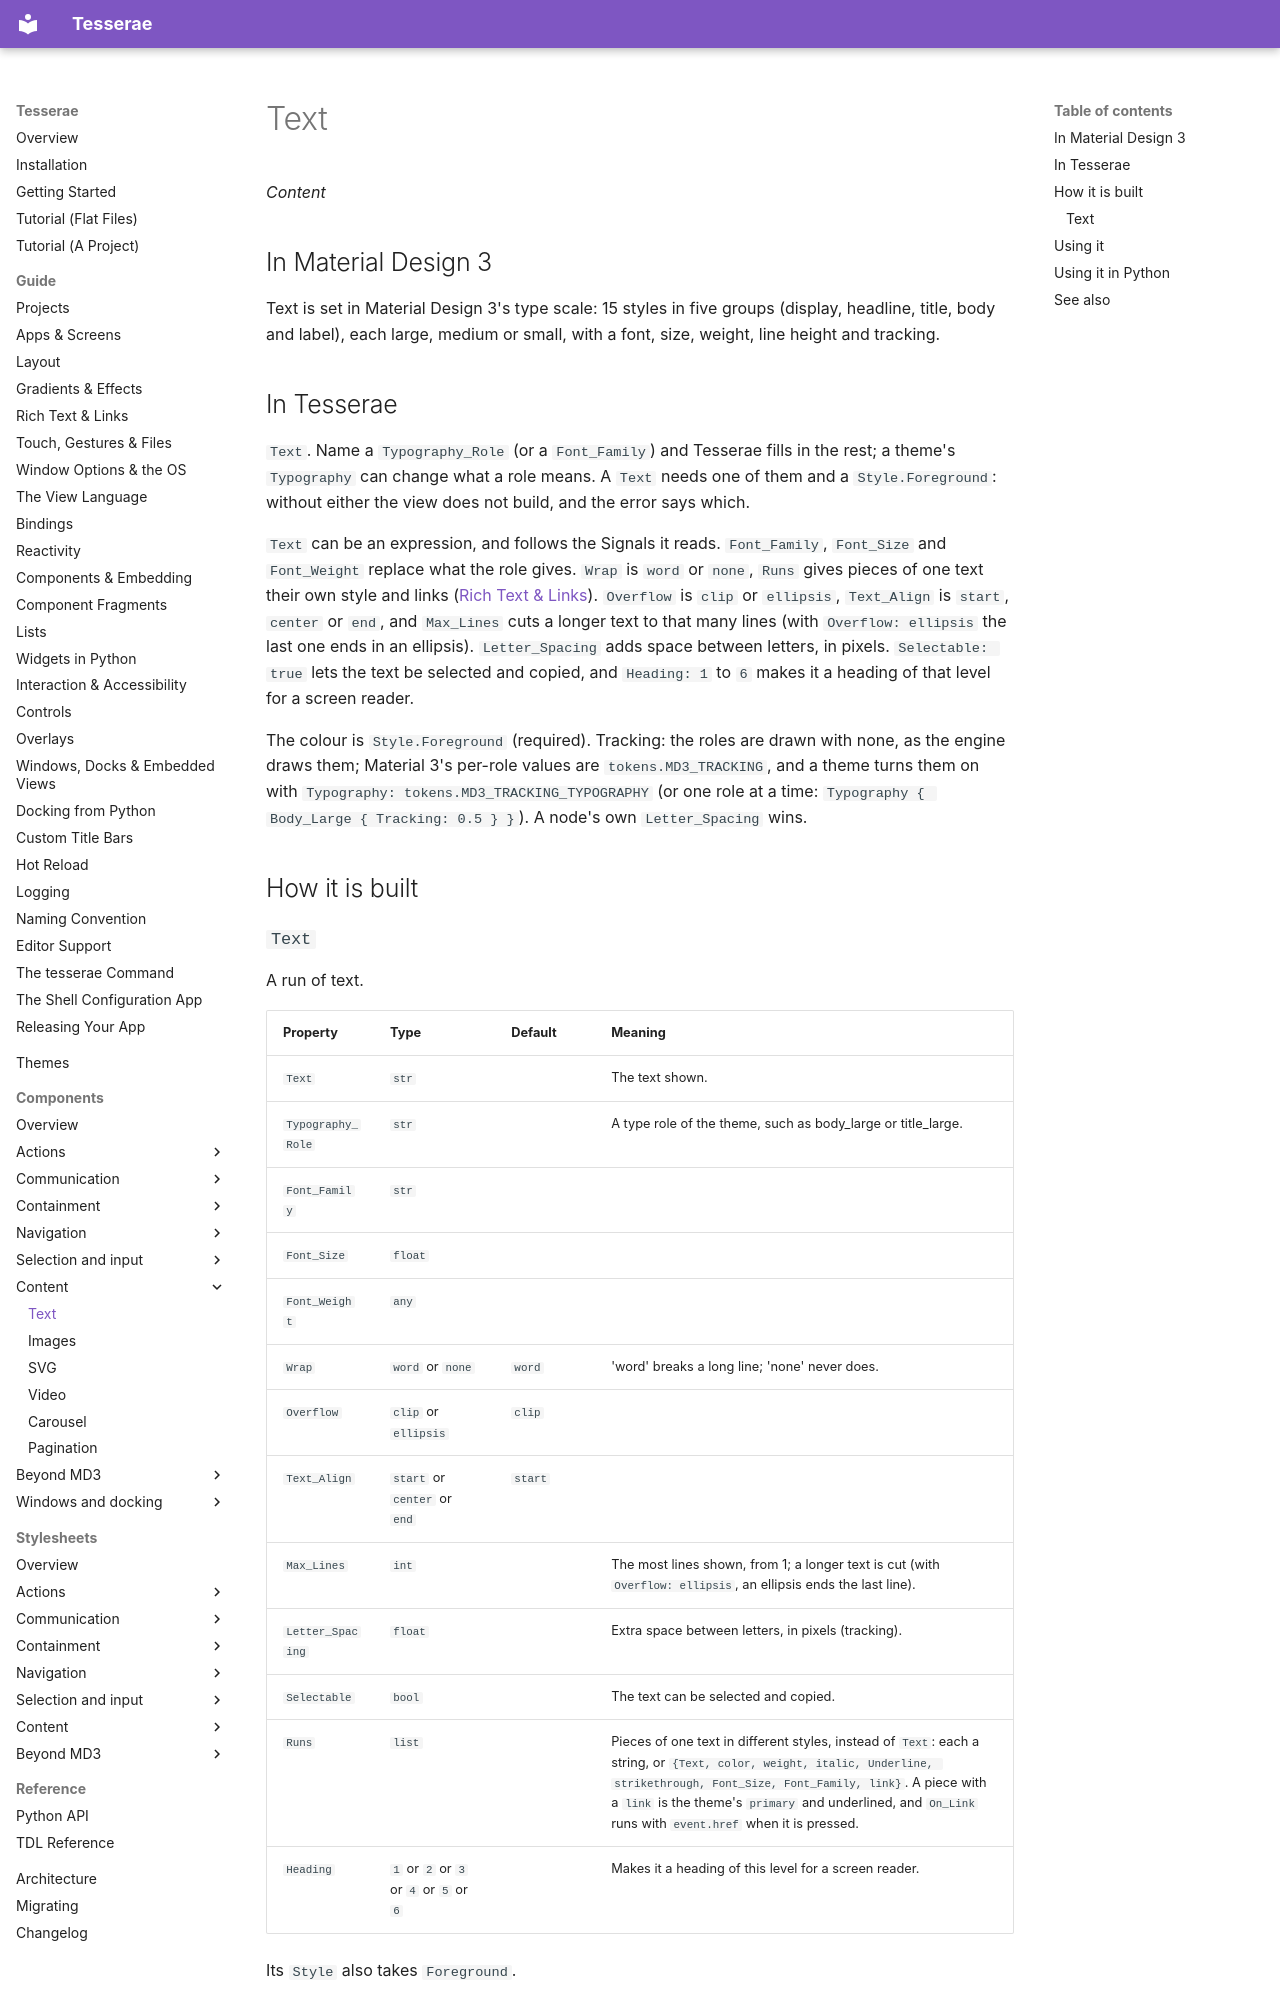

repository: mindderivative/tess-ui · page: components/text/index.html · generator: mkdocs

# Text

*Content*

## In Material Design 3

Text is set in Material Design 3's type scale: 15 styles in five groups (display, headline, title, body and
label), each large, medium or small, with a font, size, weight, line height and tracking.

## In Tesserae

`Text`. Name a `Typography_Role` (or a `Font_Family`) and Tesserae fills in the rest; a theme's `Typography` can change
what a role means. A `Text` needs one of them and a `Style.Foreground`: without either the view does not build, and the error says which.

`Text` can be an expression, and follows the Signals it reads. `Font_Family`, `Font_Size` and `Font_Weight` replace what the role gives. `Wrap` is `word` or `none`,
`Runs` gives pieces of one text their own style and links ([Rich Text & Links](../guide/rich-text.md)). `Overflow` is `clip` or `ellipsis`, `Text_Align` is `start`, `center` or `end`, and `Max_Lines` cuts a longer text to that many lines (with `Overflow: ellipsis` the last
one ends in an ellipsis). `Letter_Spacing` adds space between letters, in pixels. `Selectable: true` lets the text be selected and copied, and `Heading: 1` to `6` makes it a heading of that level for a screen reader.

The colour is `Style.Foreground` (required). Tracking: the roles are drawn with none, as the engine draws them; Material 3's per-role values are
`tokens.MD3_TRACKING`, and a theme turns them on with `Typography: tokens.MD3_TRACKING_TYPOGRAPHY` (or one role at a time:
`Typography { Body_Large { Tracking: 0.5 } }`). A node's own `Letter_Spacing` wins.

## How it is built
